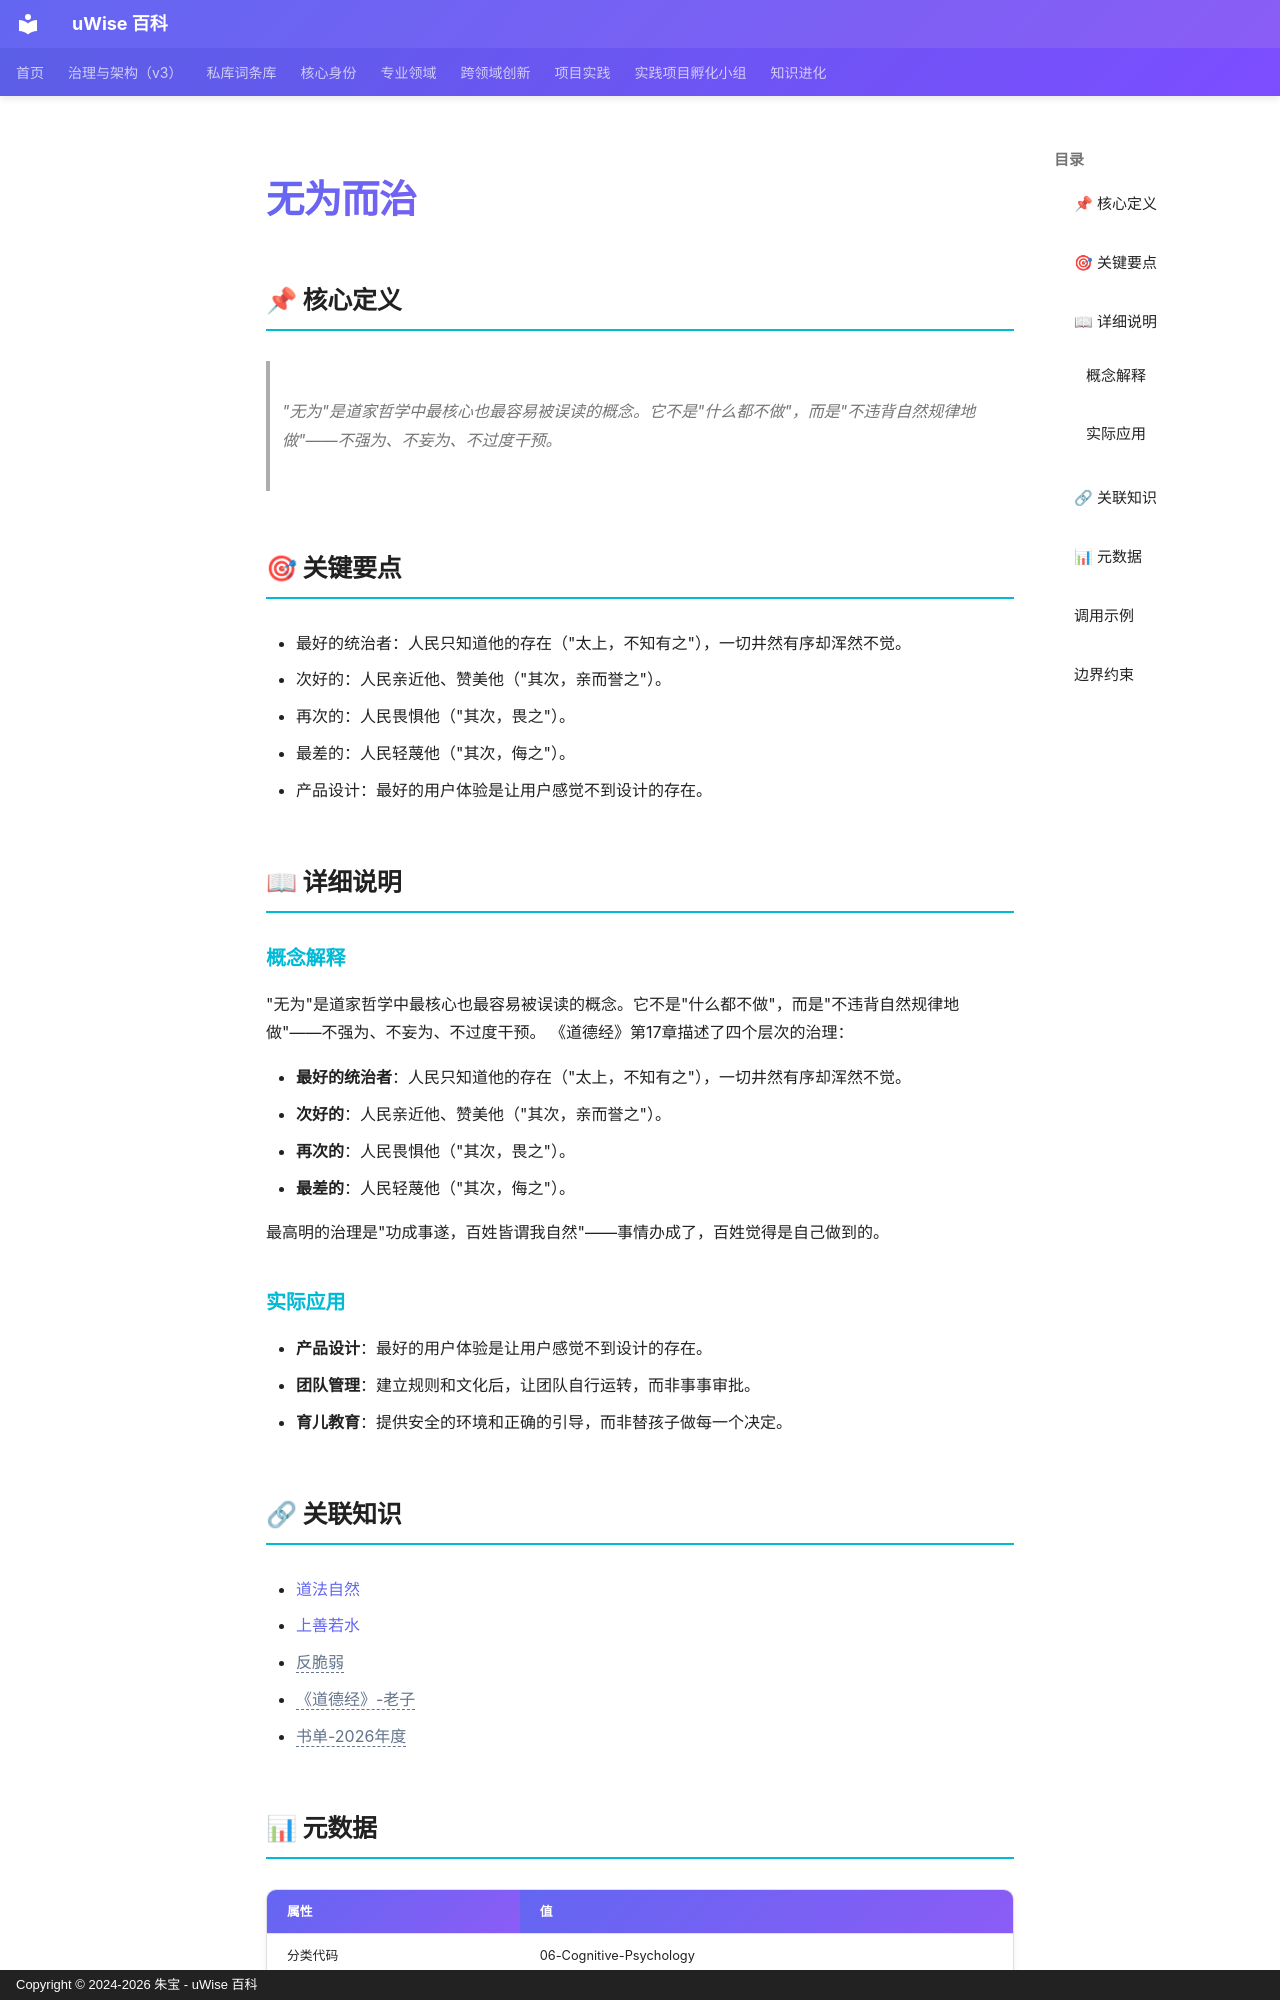

repository: zhubao315/uWise · page: vault-encyclopedia/md-992b5a9a/index.html · generator: mkdocs · copyright: Copyright © 2024-2026 朱宝 - uWise 百科

---
title: "无为而治"
description: "\"无为\"是道家哲学中最核心也最容易被误读的概念。它不是\"什么都不做\"，而是\"不违背自然规律地做\"——不强为、不妄为、不过度干预。"
---

# 无为而治

## 📌 核心定义

> "无为"是道家哲学中最核心也最容易被误读的概念。它不是"什么都不做"，而是"不违背自然规律地做"——不强为、不妄为、不过度干预。

## 🎯 关键要点

- 最好的统治者：人民只知道他的存在（"太上，不知有之"），一切井然有序却浑然不觉。
- 次好的：人民亲近他、赞美他（"其次，亲而誉之"）。
- 再次的：人民畏惧他（"其次，畏之"）。
- 最差的：人民轻蔑他（"其次，侮之"）。
- 产品设计：最好的用户体验是让用户感觉不到设计的存在。

## 📖 详细说明

### 概念解释
"无为"是道家哲学中最核心也最容易被误读的概念。它不是"什么都不做"，而是"不违背自然规律地做"——不强为、不妄为、不过度干预。
《道德经》第17章描述了四个层次的治理：

- **最好的统治者**：人民只知道他的存在（"太上，不知有之"），一切井然有序却浑然不觉。
- **次好的**：人民亲近他、赞美他（"其次，亲而誉之"）。
- **再次的**：人民畏惧他（"其次，畏之"）。
- **最差的**：人民轻蔑他（"其次，侮之"）。

最高明的治理是"功成事遂，百姓皆谓我自然"——事情办成了，百姓觉得是自己做到的。


### 实际应用

- **产品设计**：最好的用户体验是让用户感觉不到设计的存在。
- **团队管理**：建立规则和文化后，让团队自行运转，而非事事审批。
- **育儿教育**：提供安全的环境和正确的引导，而非替孩子做每一个决定。

## 🔗 关联知识

- [道法自然](../md-688f3822/)
- [上善若水](../md-288806fd/)
- <span class="uw-unresolved" data-target="反脆弱" title="未解析的双链目标：反脆弱">反脆弱</span>
- <span class="uw-unresolved" data-target="《道德经》-老子" title="未解析的双链目标：《道德经》-老子">《道德经》-老子</span>
- <span class="uw-unresolved" data-target="书单-2026年度" title="未解析的双链目标：书单-2026年度">书单-2026年度</span>

## 📊 元数据

| 属性 | 值 |
|------|-----|
| 分类代码 | 06-Cognitive-Psychology |
| 知识类型 | concept |
| 精修时间 | 2026-06-17 11:53 |

---
